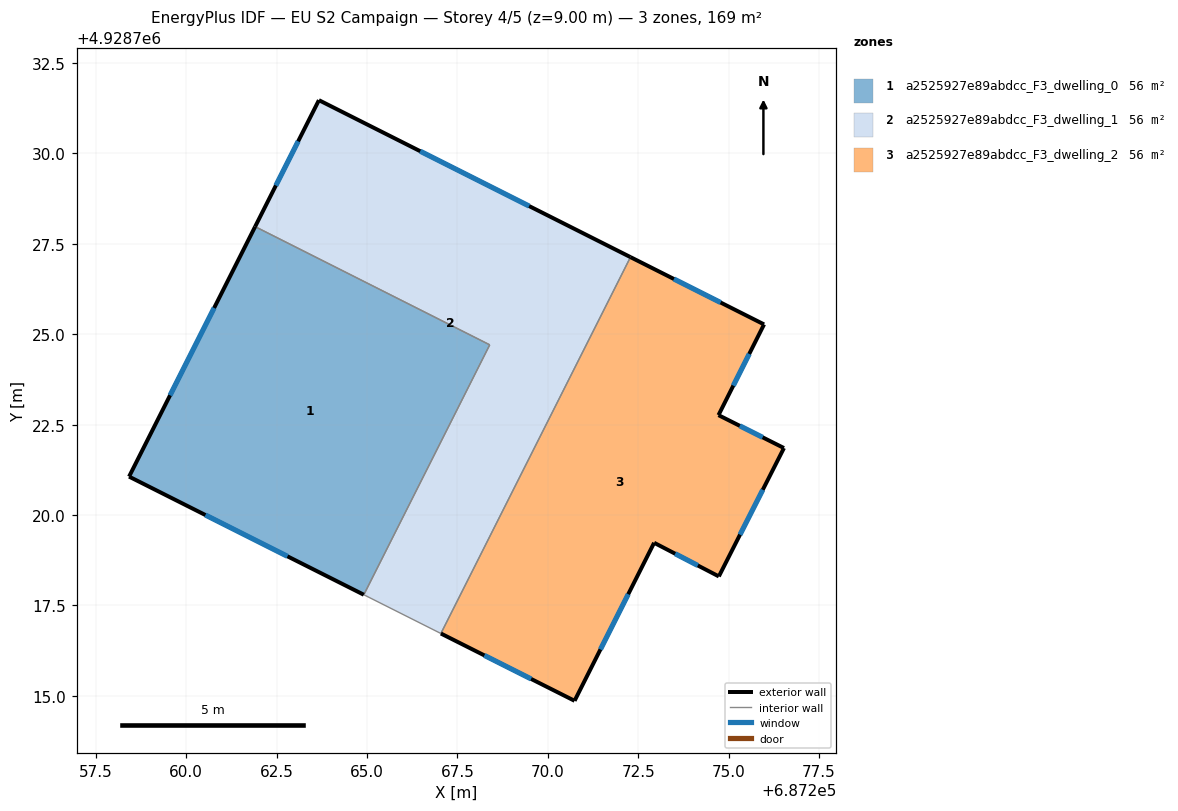
=== STOREY PLAN SPEC (per zone: floor XY polygon, exterior-wall plan segments, windows/doors) ===
zone 1: a2525927e89abdcc_F3_dwelling_0  (56.2 m²)
  floor: (687264.91, 4928717.79) (687268.40, 4928724.71) (687261.91, 4928727.97) (687258.42, 4928721.06)
  exterior wall: (687264.91, 4928717.79) – (687258.42, 4928721.06)  [7.3 m]
    window: (687262.80, 4928718.86) – (687260.53, 4928720.00)  [2.7 m²]
  exterior wall: (687258.42, 4928721.06) – (687261.91, 4928727.97)  [7.7 m]
    window: (687259.55, 4928723.31) – (687260.77, 4928725.73)  [2.8 m²]
  interior walls: 2
zone 2: a2525927e89abdcc_F3_dwelling_1  (56.3 m²)
  floor: (687267.04, 4928716.72) (687272.29, 4928727.13) (687263.67, 4928731.47) (687261.91, 4928727.97) (687268.40, 4928724.71) (687264.91, 4928717.79)
  exterior wall: (687261.91, 4928727.97) – (687263.67, 4928731.47)  [3.9 m]
    window: (687262.48, 4928729.11) – (687263.10, 4928730.33)  [1.4 m²]
  exterior wall: (687263.67, 4928731.47) – (687272.29, 4928727.13)  [9.6 m]
    window: (687266.47, 4928730.06) – (687269.48, 4928728.54)  [3.5 m²]
  interior walls: 4
zone 3: a2525927e89abdcc_F3_dwelling_2  (56.2 m²)
  floor: (687274.73, 4928718.30) (687276.53, 4928721.85) (687274.72, 4928722.76) (687275.98, 4928725.27) (687272.29, 4928727.13) (687267.04, 4928716.72) (687270.74, 4928714.86) (687272.94, 4928719.23)
  exterior wall: (687270.74, 4928714.86) – (687267.04, 4928716.72)  [4.1 m]
    window: (687269.54, 4928715.47) – (687268.25, 4928716.12)  [1.5 m²]
  exterior wall: (687272.29, 4928727.13) – (687275.98, 4928725.27)  [4.1 m]
    window: (687273.49, 4928726.53) – (687274.78, 4928725.88)  [1.5 m²]
  exterior wall: (687275.98, 4928725.27) – (687274.72, 4928722.76)  [2.8 m]
    window: (687275.57, 4928724.46) – (687275.13, 4928723.58)  [1.0 m²]
  exterior wall: (687274.72, 4928722.76) – (687276.53, 4928721.85)  [2.0 m]
    window: (687275.31, 4928722.47) – (687275.94, 4928722.15)  [0.7 m²]
  exterior wall: (687276.53, 4928721.85) – (687274.73, 4928718.30)  [4.0 m]
    window: (687275.95, 4928720.70) – (687275.32, 4928719.46)  [1.5 m²]
  exterior wall: (687274.73, 4928718.30) – (687272.94, 4928719.23)  [2.0 m]
    window: (687274.15, 4928718.60) – (687273.52, 4928718.93)  [0.7 m²]
  exterior wall: (687272.94, 4928719.23) – (687270.74, 4928714.86)  [4.9 m]
    window: (687272.23, 4928717.81) – (687271.46, 4928716.28)  [1.8 m²]
  interior walls: 1

=== DERIVED (storey summary) ===
Building: EU S2 Campaign
Storey: 4 of 5  (floor level z = 9.00 m)
Storey gross floor area: 168.7 m²
Zones on this storey: 3
  - a2525927e89abdcc_F3_dwelling_0: floor 56.2 m²; exterior wall 15.0 m (45.0 m²); 2 window(s) 5.5 m²; WWR 12.2%
  - a2525927e89abdcc_F3_dwelling_1: floor 56.3 m²; exterior wall 13.6 m (40.7 m²); 2 window(s) 5.0 m²; WWR 12.2%
  - a2525927e89abdcc_F3_dwelling_2: floor 56.2 m²; exterior wall 24.0 m (72.0 m²); 7 window(s) 8.8 m²; WWR 12.2%
Zone adjacency (shared interzone walls):
  - a2525927e89abdcc_F3_dwelling_0 ↔ a2525927e89abdcc_F3_dwelling_1
  - a2525927e89abdcc_F3_dwelling_1 ↔ a2525927e89abdcc_F3_dwelling_2